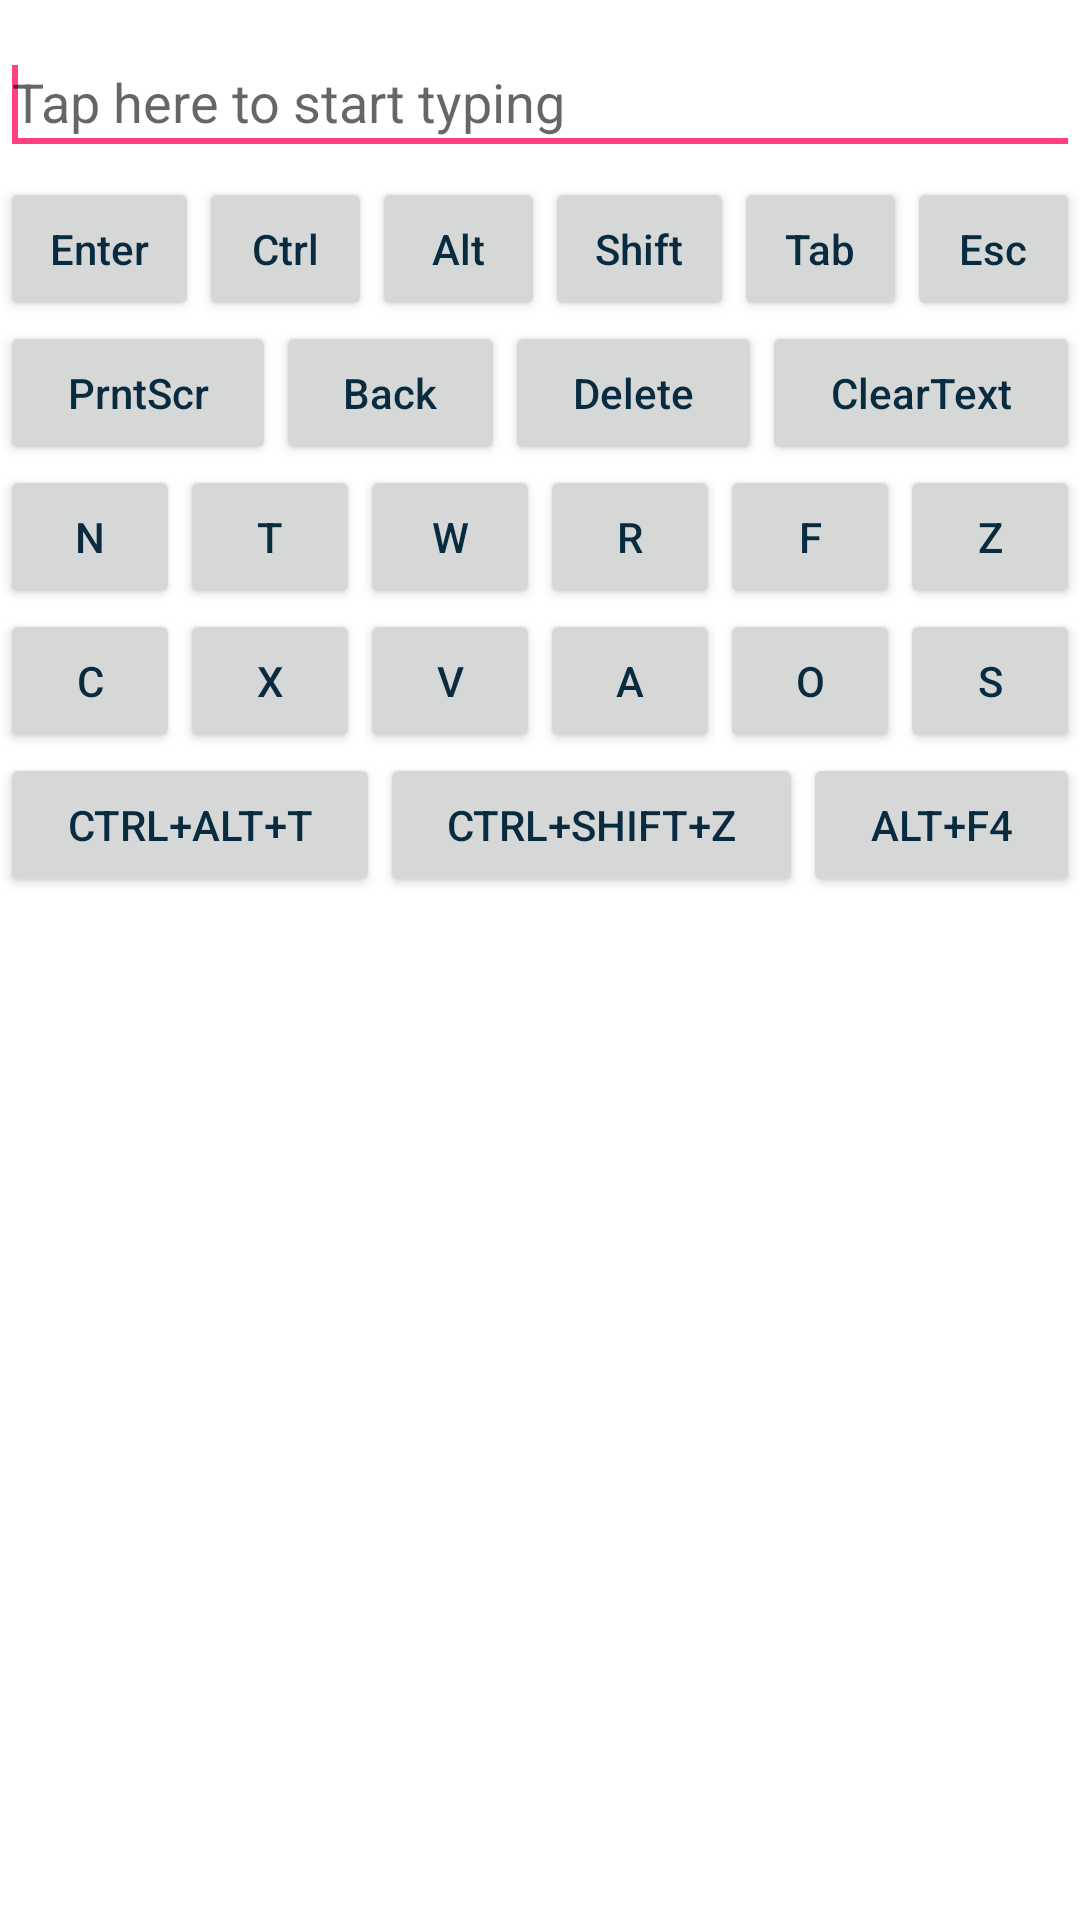

Android layout source for this screen:
<!-- AndroidManifest.xml: application theme AppTheme -->
<!-- res/layout/activity_keyboard.xml -->
<?xml version="1.0" encoding="utf-8"?>
<LinearLayout xmlns:android="http://schemas.android.com/apk/res/android"
    android:layout_width="match_parent"
    android:layout_height="match_parent"
    android:orientation="vertical" >

    <EditText
        android:id="@+id/typeText"
        android:layout_width="match_parent"
        android:layout_height="45dp"
        android:layout_marginTop="10dp"
        android:ems="10"
        android:hint="Tap here to start typing">

        <requestFocus />
    </EditText>

    <LinearLayout
        android:layout_width="match_parent"
        android:layout_height="wrap_content"
        android:layout_marginTop="4dp">

        <Button
            android:id="@+id/enterButton"
            style="?android:attr/buttonStyleSmall"
            android:layout_width="wrap_content"
            android:layout_height="wrap_content"
            android:layout_weight="1"
            android:text="Enter"
            android:textAllCaps="false" />

        <Button
            android:id="@+id/ctrlButton"
            style="?android:attr/buttonStyleSmall"
            android:layout_width="wrap_content"
            android:layout_height="wrap_content"
            android:layout_weight="1"
            android:text="Ctrl"
            android:textAllCaps="false" />

        <Button
            android:id="@+id/altButton"
            style="?android:attr/buttonStyleSmall"
            android:layout_width="wrap_content"
            android:layout_height="wrap_content"
            android:layout_weight="1"
            android:text="Alt"
            android:textAllCaps="false" />

        <Button
            android:id="@+id/shiftButton"
            style="?android:attr/buttonStyleSmall"
            android:layout_width="wrap_content"
            android:layout_height="wrap_content"
            android:layout_weight="1"
            android:text="Shift"
            android:textAllCaps="false" />

        <Button
            android:id="@+id/tabButton"
            style="?android:attr/buttonStyleSmall"
            android:layout_width="wrap_content"
            android:layout_height="wrap_content"
            android:layout_weight="1"
            android:text="Tab"
            android:textAllCaps="false" />

        <Button
            android:id="@+id/escButton"
            style="?android:attr/buttonStyleSmall"
            android:layout_width="wrap_content"
            android:layout_height="wrap_content"
            android:layout_weight="1"
            android:text="Esc"
            android:textAllCaps="false" />

    </LinearLayout>

    <LinearLayout
        android:layout_width="match_parent"
        android:layout_height="wrap_content" >

        <Button
            android:id="@+id/printScrButton"
            style="?android:attr/buttonStyleSmall"
            android:layout_width="wrap_content"
            android:layout_height="wrap_content"
            android:layout_weight="1"
            android:text="PrntScr"
            android:textAllCaps="false" />

        <Button
            android:id="@+id/backspaceButton"
            style="?android:attr/buttonStyleSmall"
            android:layout_width="wrap_content"
            android:layout_height="wrap_content"
            android:layout_weight="1"
            android:text="Back"
            android:textAllCaps="false" />

        <Button
            android:id="@+id/deleteButton"
            style="?android:attr/buttonStyleSmall"
            android:layout_width="wrap_content"
            android:layout_height="wrap_content"
            android:layout_weight="1"
            android:text="Delete"
            android:textAllCaps="false" />

        <Button
            android:id="@+id/clearTextButton"
            style="?android:attr/buttonStyleSmall"
            android:layout_width="wrap_content"
            android:layout_height="wrap_content"
            android:layout_weight="1"
            android:text="ClearText"
            android:textAllCaps="false" />

    </LinearLayout>

    <LinearLayout
        android:layout_width="match_parent"
        android:layout_height="wrap_content" >

        <Button
            android:id="@+id/nButton"
            style="?android:attr/buttonStyleSmall"
            android:layout_width="wrap_content"
            android:layout_height="wrap_content"
            android:layout_weight="1"
            android:text="N" />

        <Button
            android:id="@+id/tButton"
            style="?android:attr/buttonStyleSmall"
            android:layout_width="wrap_content"
            android:layout_height="wrap_content"
            android:layout_weight="1"
            android:text="T" />

        <Button
            android:id="@+id/wButton"
            style="?android:attr/buttonStyleSmall"
            android:layout_width="wrap_content"
            android:layout_height="wrap_content"
            android:layout_weight="1"
            android:text="W" />

        <Button
            android:id="@+id/rButton"
            style="?android:attr/buttonStyleSmall"
            android:layout_width="wrap_content"
            android:layout_height="wrap_content"
            android:layout_weight="1"
            android:text="R" />

        <Button
            android:id="@+id/fButton"
            style="?android:attr/buttonStyleSmall"
            android:layout_width="wrap_content"
            android:layout_height="wrap_content"
            android:layout_weight="1"
            android:text="F" />

        <Button
            android:id="@+id/zButton"
            style="?android:attr/buttonStyleSmall"
            android:layout_width="wrap_content"
            android:layout_height="wrap_content"
            android:layout_weight="1"
            android:text="Z" />

    </LinearLayout>

    <LinearLayout
        android:layout_width="match_parent"
        android:layout_height="wrap_content" >

        <Button
            android:id="@+id/cButton"
            style="?android:attr/buttonStyleSmall"
            android:layout_width="wrap_content"
            android:layout_height="wrap_content"
            android:layout_weight="1"
            android:text="C" />

        <Button
            android:id="@+id/xButton"
            style="?android:attr/buttonStyleSmall"
            android:layout_width="wrap_content"
            android:layout_height="wrap_content"
            android:layout_weight="1"
            android:text="X" />

        <Button
            android:id="@+id/vButton"
            style="?android:attr/buttonStyleSmall"
            android:layout_width="wrap_content"
            android:layout_height="wrap_content"
            android:layout_weight="1"
            android:text="V" />

        <Button
            android:id="@+id/aButton"
            style="?android:attr/buttonStyleSmall"
            android:layout_width="wrap_content"
            android:layout_height="wrap_content"
            android:layout_weight="1"
            android:text="A" />

        <Button
            android:id="@+id/oButton"
            style="?android:attr/buttonStyleSmall"
            android:layout_width="wrap_content"
            android:layout_height="wrap_content"
            android:layout_weight="1"
            android:text="O" />

        <Button
            android:id="@+id/sButton"
            style="?android:attr/buttonStyleSmall"
            android:layout_width="wrap_content"
            android:layout_height="wrap_content"
            android:layout_weight="1"
            android:text="S" />

    </LinearLayout>

    <LinearLayout
        android:layout_width="match_parent"
        android:layout_height="wrap_content" >

        <Button
            android:id="@+id/ctrlAltTButton"
            style="?android:attr/buttonStyleSmall"
            android:layout_width="wrap_content"
            android:layout_height="wrap_content"
            android:layout_weight="1"
            android:text="Ctrl+Alt+T" />

        <Button
            android:id="@+id/ctrlShiftZButton"
            style="?android:attr/buttonStyleSmall"
            android:layout_width="wrap_content"
            android:layout_height="wrap_content"
            android:layout_weight="1"
            android:text="Ctrl+Shift+Z" />

        <Button
            android:id="@+id/altF4Button"
            style="?android:attr/buttonStyleSmall"
            android:layout_width="wrap_content"
            android:layout_height="wrap_content"
            android:layout_weight="1"
            android:text="Alt+F4" />

    </LinearLayout>

</LinearLayout>
<!-- resources referenced by this layout -->
<resources>
  <style name="AppTheme" parent="Theme.AppCompat.Light.NoActionBar">
          
          <item name="colorPrimary">@color/toolbar</item>
          <item name="colorPrimaryDark">@color/toolbarDark</item>
          <item name="colorAccent">@color/colorAccent</item>
          <item name="android:colorBackground">@color/offWhite</item>
          <item name="android:textColorPrimary">@color/textColor</item>
      </style>
  <color name="toolbar">#116893</color>
  <color name="toolbarDark">#0c4866</color>
  <color name="colorAccent">#FF4081</color>
  <color name="offWhite">#f8fbfe</color>
  <color name="textColor">#082b40</color>
</resources>
